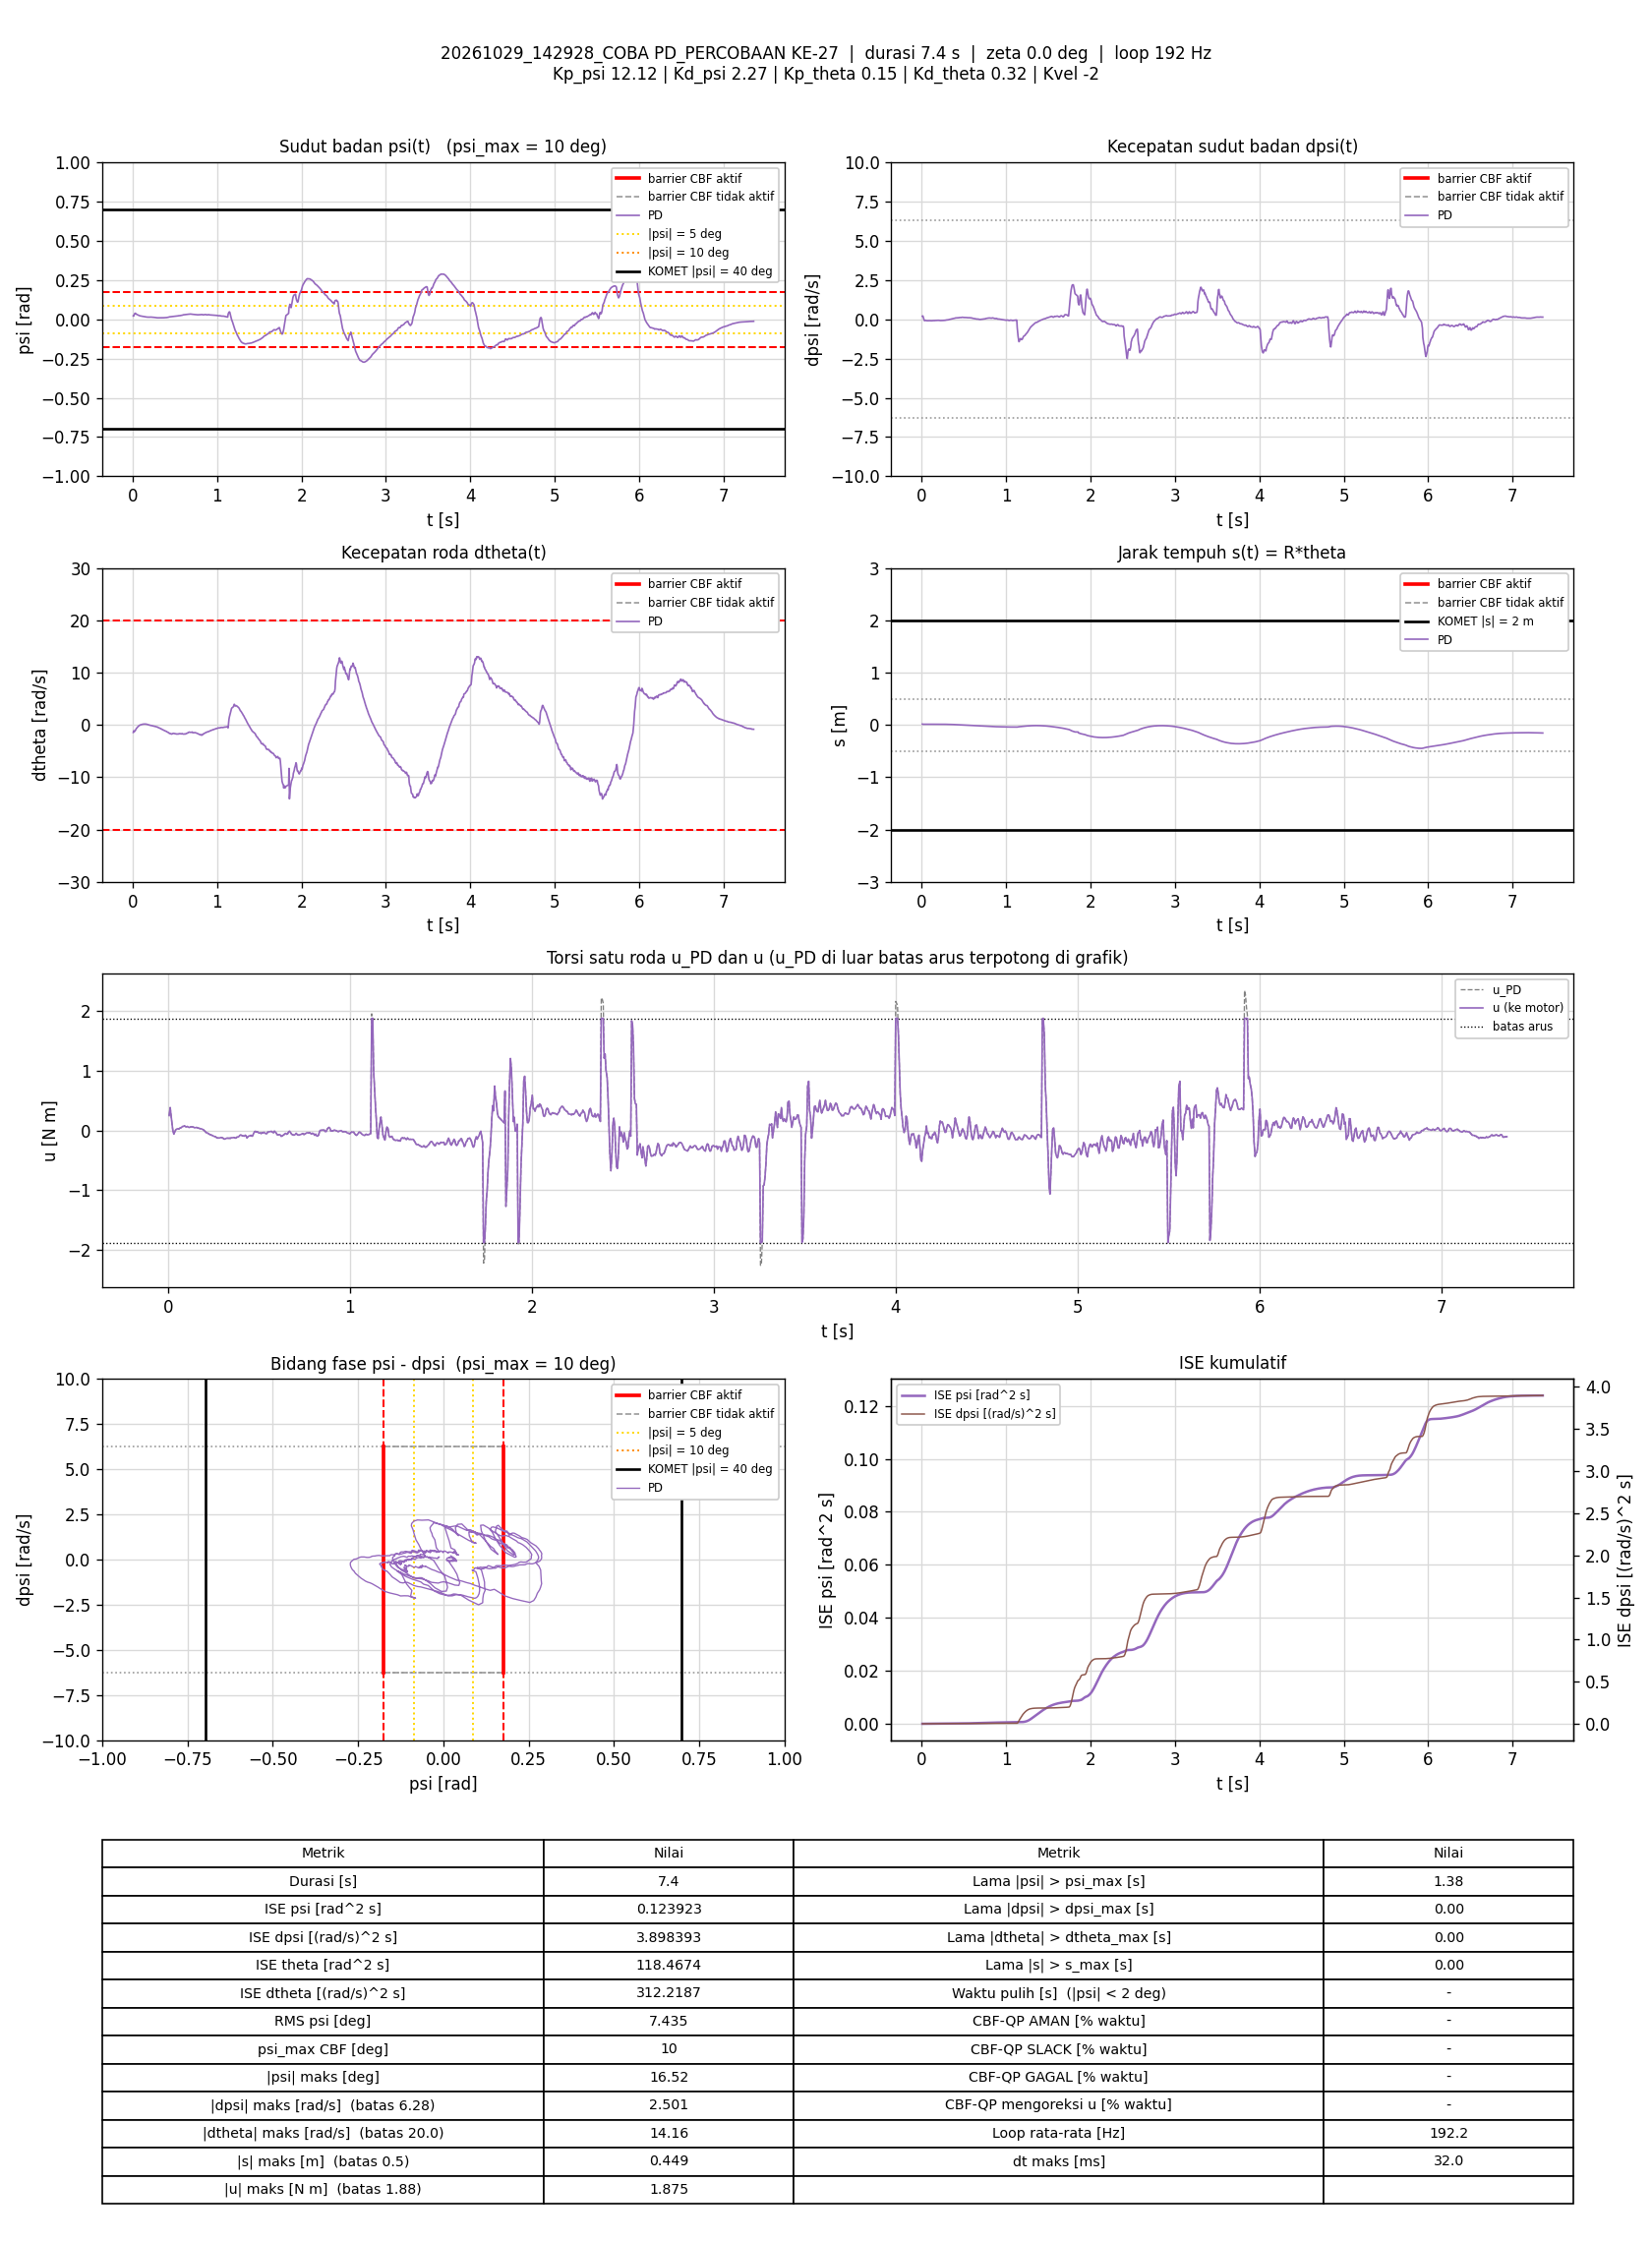

The table this chart was drawn from, first rows:
t_s, theta_rad, dtheta_rad_s, psi_rad, dpsi_rad_s, error_theta, error_dtheta, error_psi, error_dpsi, u_PD_Nm, u_Nm, status_cbf, dorong_N, ISE_theta, ISE_dtheta, ISE_psi, ISE_dpsi, Kp_psi, Kd_psi, Kp_theta, Kd_theta, Kvel, Alpha_1, Alpha_2
0.006592, 0.3138, -1.441, 0.02109, 0.2005, -0.3138, 1.441, -0.02109, -0.2005, 0.2498, 0.2498, -, 0, 0.0006493, 0.01369, 2.9332231e-06, 0.0002651, 12.12, 2.27, 0.15, 0.32, -2, 7.42, 8.45
0.01241, 0.2491, -1.121, 0.02107, 0.2141, -0.2491, 1.121, -0.02107, -0.2141, 0.3827, 0.3827, -, 0, 0.001011, 0.021, 5.517906e-06, 0.0005321, 12.12, 2.27, 0.15, 0.32, -2, 7.42, 8.45
0.01751, 0.2474, -1.247, 0.02833, 0.1287, -0.2474, 1.247, -0.02833, -0.1287, 0.2365, 0.2365, -, 0, 0.001322, 0.02892, 9.6060458e-06, 0.0006165, 12.12, 2.27, 0.15, 0.32, -2, 7.42, 8.45
0.02256, 0.2496, -1.249, 0.03529, 0.03493, -0.2496, 1.249, -0.03529, -0.03493, 0.1074, 0.1074, -, 0, 0.001637, 0.03681, 1.5901174e-05, 0.0006226, 12.12, 2.27, 0.15, 0.32, -2, 7.42, 8.45
0.02741, 0.25, -1.168, 0.03815, -0.04341, -0.25, 1.168, -0.03815, 0.04341, -0.009844, -0.009844, -, 0, 0.00194, 0.04342, 2.295525e-05, 0.0006318, 12.12, 2.27, 0.15, 0.32, -2, 7.42, 8.45
0.03243, 0.2499, -1.018, 0.03867, -0.0895, -0.2499, 1.018, -0.03867, 0.0895, -0.06019, -0.06019, -, 0, 0.002253, 0.04861, 3.0456565e-05, 0.0006719, 12.12, 2.27, 0.15, 0.32, -2, 7.42, 8.45
0.03747, 0.2463, -0.8459, 0.03561, -0.08084, -0.2463, 0.8459, -0.03561, 0.08084, -0.02256, -0.02256, -, 0, 0.002559, 0.05222, 3.6849734e-05, 0.0007049, 12.12, 2.27, 0.15, 0.32, -2, 7.42, 8.45
0.04341, 0.2431, -0.6824, 0.0324, -0.07045, -0.2431, 0.6824, -0.0324, 0.07045, 0.01446, 0.01446, -, 0, 0.002911, 0.05499, 4.3095711e-05, 0.0007344, 12.12, 2.27, 0.15, 0.32, -2, 7.42, 8.45
0.0495, 0.2407, -0.5803, 0.031, -0.07232, -0.2407, 0.5803, -0.031, 0.07232, 0.02591, 0.02591, -, 0, 0.003264, 0.05704, 4.8948623e-05, 0.0007663, 12.12, 2.27, 0.15, 0.32, -2, 7.42, 8.45
0.05539, 0.2398, -0.4709, 0.03006, -0.08138, -0.2398, 0.4709, -0.03006, 0.08138, 0.02887, 0.02887, -, 0, 0.003602, 0.05835, 5.4262319e-05, 0.0008052, 12.12, 2.27, 0.15, 0.32, -2, 7.42, 8.45
0.06045, 0.2392, -0.3664, 0.0287, -0.09057, -0.2392, 0.3664, -0.0287, 0.09057, 0.025, 0.025, -, 0, 0.003891, 0.05902, 5.8433153e-05, 0.0008467, 12.12, 2.27, 0.15, 0.32, -2, 7.42, 8.45
0.06542, 0.2385, -0.2755, 0.02725, -0.08924, -0.2385, 0.2755, -0.02725, 0.08924, 0.0395, 0.0395, -, 0, 0.004174, 0.0594, 6.2119587e-05, 0.0008863, 12.12, 2.27, 0.15, 0.32, -2, 7.42, 8.45
0.07041, 0.2373, -0.2127, 0.02547, -0.08657, -0.2373, 0.2127, -0.02547, 0.08657, 0.04417, 0.04417, -, 0, 0.004455, 0.05963, 6.5360886e-05, 0.0009237, 12.12, 2.27, 0.15, 0.32, -2, 7.42, 8.45
0.07535, 0.2369, -0.1471, 0.02413, -0.08457, -0.2369, 0.1471, -0.02413, 0.08457, 0.05337, 0.05337, -, 0, 0.004732, 0.05973, 6.8234634e-05, 0.000959, 12.12, 2.27, 0.15, 0.32, -2, 7.42, 8.45
0.08036, 0.237, -0.08463, 0.02305, -0.08058, -0.237, 0.08463, -0.02305, 0.08058, 0.06934, 0.06934, -, 0, 0.005014, 0.05977, 7.0895815e-05, 0.0009916, 12.12, 2.27, 0.15, 0.32, -2, 7.42, 8.45
0.08538, 0.2369, -0.05379, 0.02216, -0.08124, -0.2369, 0.05379, -0.02216, 0.08124, 0.06689, 0.06689, -, 0, 0.005296, 0.05978, 7.3362418e-05, 0.001025, 12.12, 2.27, 0.15, 0.32, -2, 7.42, 8.45
0.09038, 0.2382, 0.007327, 0.02175, -0.08258, -0.2382, -0.007327, -0.02175, 0.08258, 0.0785, 0.0785, -, 0, 0.005579, 0.05979, 7.5727057e-05, 0.001059, 12.12, 2.27, 0.15, 0.32, -2, 7.42, 8.45
0.09634, 0.2384, 0.01233, 0.02124, -0.08644, -0.2384, -0.01233, -0.02124, 0.08644, 0.0652, 0.0652, -, 0, 0.005918, 0.05979, 7.8414983e-05, 0.001103, 12.12, 2.27, 0.15, 0.32, -2, 7.42, 8.45
0.1015, 0.2394, 0.04667, 0.02078, -0.09044, -0.2394, -0.04667, -0.02078, 0.09044, 0.0615, 0.0615, -, 0, 0.006212, 0.0598, 8.0631962e-05, 0.001145, 12.12, 2.27, 0.15, 0.32, -2, 7.42, 8.45
0.1064, 0.2405, 0.08584, 0.0201, -0.0895, -0.2405, -0.08584, -0.0201, 0.0895, 0.06788, 0.06788, -, 0, 0.006496, 0.05983, 8.26175e-05, 0.001185, 12.12, 2.27, 0.15, 0.32, -2, 7.42, 8.45
0.1114, 0.2412, 0.1058, 0.01941, -0.09257, -0.2412, -0.1058, -0.01941, 0.09257, 0.05901, 0.05901, -, 0, 0.006788, 0.05989, 8.4510522e-05, 0.001228, 12.12, 2.27, 0.15, 0.32, -2, 7.42, 8.45
0.1164, 0.2418, 0.1066, 0.0189, -0.09403, -0.2418, -0.1066, -0.0189, 0.09403, 0.04973, 0.04973, -, 0, 0.007083, 0.05995, 8.630869e-05, 0.001272, 12.12, 2.27, 0.15, 0.32, -2, 7.42, 8.45
0.1214, 0.2425, 0.1305, 0.01814, -0.0911, -0.2425, -0.1305, -0.01814, 0.0911, 0.05487, 0.05487, -, 0, 0.007373, 0.06003, 8.7935739e-05, 0.001313, 12.12, 2.27, 0.15, 0.32, -2, 7.42, 8.45
0.1265, 0.2433, 0.1521, 0.0174, -0.08711, -0.2433, -0.1521, -0.0174, 0.08711, 0.06184, 0.06184, -, 0, 0.007674, 0.06015, 8.9475146e-05, 0.001352, 12.12, 2.27, 0.15, 0.32, -2, 7.42, 8.45
0.1314, 0.2439, 0.1558, 0.01677, -0.08484, -0.2439, -0.1558, -0.01677, 0.08484, 0.06058, 0.06058, -, 0, 0.007968, 0.06027, 9.0865054e-05, 0.001387, 12.12, 2.27, 0.15, 0.32, -2, 7.42, 8.45
0.1366, 0.2445, 0.1454, 0.01644, -0.08204, -0.2445, -0.1454, -0.01644, 0.08204, 0.05959, 0.05959, -, 0, 0.008277, 0.06038, 9.2261348e-05, 0.001422, 12.12, 2.27, 0.15, 0.32, -2, 7.42, 8.45
0.1414, 0.2454, 0.1508, 0.01606, -0.08324, -0.2454, -0.1508, -0.01606, 0.08324, 0.05392, 0.05392, -, 0, 0.008567, 0.06049, 9.3502815e-05, 0.001455, 12.12, 2.27, 0.15, 0.32, -2, 7.42, 8.45
0.1465, 0.2462, 0.1502, 0.01562, -0.08471, -0.2462, -0.1502, -0.01562, 0.08471, 0.04511, 0.04511, -, 0, 0.008878, 0.0606, 9.4756572e-05, 0.001492, 12.12, 2.27, 0.15, 0.32, -2, 7.42, 8.45
0.1524, 0.2471, 0.1615, 0.01518, -0.08284, -0.2471, -0.1615, -0.01518, 0.08284, 0.04756, 0.04756, -, 0, 0.009237, 0.06076, 9.6110245e-05, 0.001533, 12.12, 2.27, 0.15, 0.32, -2, 7.42, 8.45
0.1574, 0.2472, 0.1359, 0.0147, -0.07511, -0.2472, -0.1359, -0.0147, 0.07511, 0.05114, 0.05114, -, 0, 0.009542, 0.06085, 9.7188006e-05, 0.001561, 12.12, 2.27, 0.15, 0.32, -2, 7.42, 8.45
0.1624, 0.248, 0.1387, 0.01427, -0.07618, -0.248, -0.1387, -0.01427, 0.07618, 0.04443, 0.04443, -, 0, 0.009849, 0.06094, 9.8206058e-05, 0.00159, 12.12, 2.27, 0.15, 0.32, -2, 7.42, 8.45
0.1683, 0.2482, 0.1131, 0.01415, -0.07418, -0.2482, -0.1131, -0.01415, 0.07418, 0.03928, 0.03928, -, 0, 0.01022, 0.06102, 9.9398177e-05, 0.001623, 12.12, 2.27, 0.15, 0.32, -2, 7.42, 8.45
0.1744, 0.2484, 0.08881, 0.01389, -0.07152, -0.2484, -0.08881, -0.01389, 0.07152, 0.03445, 0.03445, -, 0, 0.01059, 0.06107, 0.0001006, 0.001654, 12.12, 2.27, 0.15, 0.32, -2, 7.42, 8.45
0.1795, 0.2481, 0.05437, 0.01367, -0.06779, -0.2481, -0.05437, -0.01367, 0.06779, 0.02926, 0.02926, -, 0, 0.01091, 0.06108, 0.0001015, 0.001677, 12.12, 2.27, 0.15, 0.32, -2, 7.42, 8.45
0.1844, 0.2481, 0.03946, 0.01348, -0.06539, -0.2481, -0.03946, -0.01348, 0.06539, 0.02763, 0.02763, -, 0, 0.0112, 0.06109, 0.0001024, 0.001698, 12.12, 2.27, 0.15, 0.32, -2, 7.42, 8.45
0.1903, 0.2477, 0.004314, 0.01346, -0.06459, -0.2477, -0.004314, -0.01346, 0.06459, 0.01792, 0.01792, -, 0, 0.01157, 0.06109, 0.0001035, 0.001723, 12.12, 2.27, 0.15, 0.32, -2, 7.42, 8.45
0.1954, 0.2477, -0.01912, 0.01358, -0.06486, -0.2477, 0.01912, -0.01358, 0.06486, 0.0112, 0.0112, -, 0, 0.01188, 0.06109, 0.0001044, 0.001744, 12.12, 2.27, 0.15, 0.32, -2, 7.42, 8.45
0.2004, 0.2475, -0.04766, 0.01382, -0.06885, -0.2475, 0.04766, -0.01382, 0.06885, -0.004087, -0.004087, -, 0, 0.01219, 0.0611, 0.0001054, 0.001768, 12.12, 2.27, 0.15, 0.32, -2, 7.42, 8.45
0.2054, 0.2475, -0.06383, 0.01399, -0.07312, -0.2475, 0.06383, -0.01399, 0.07312, -0.01681, -0.01681, -, 0, 0.01249, 0.06112, 0.0001064, 0.001794, 12.12, 2.27, 0.15, 0.32, -2, 7.42, 8.45
0.2103, 0.2471, -0.09403, 0.01413, -0.07845, -0.2471, 0.09403, -0.01413, 0.07845, -0.03694, -0.03694, -, 0, 0.01279, 0.06117, 0.0001073, 0.001825, 12.12, 2.27, 0.15, 0.32, -2, 7.42, 8.45
0.2154, 0.2468, -0.0978, 0.01405, -0.07751, -0.2468, 0.0978, -0.01405, 0.07751, -0.03702, -0.03702, -, 0, 0.0131, 0.06122, 0.0001083, 0.001855, 12.12, 2.27, 0.15, 0.32, -2, 7.42, 8.45
0.2204, 0.246, -0.1177, 0.01387, -0.07885, -0.246, 0.1177, -0.01387, 0.07885, -0.04857, -0.04857, -, 0, 0.01341, 0.06129, 0.0001093, 0.001886, 12.12, 2.27, 0.15, 0.32, -2, 7.42, 8.45
0.2254, 0.2452, -0.1414, 0.01379, -0.07964, -0.2452, 0.1414, -0.01379, 0.07964, -0.05887, -0.05887, -, 0, 0.01371, 0.06139, 0.0001103, 0.001918, 12.12, 2.27, 0.15, 0.32, -2, 7.42, 8.45
0.2304, 0.2441, -0.1591, 0.01346, -0.07898, -0.2441, 0.1591, -0.01346, 0.07898, -0.06701, -0.06701, -, 0, 0.014, 0.06151, 0.0001112, 0.001949, 12.12, 2.27, 0.15, 0.32, -2, 7.42, 8.45
0.2355, 0.2431, -0.1725, 0.01322, -0.07778, -0.2431, 0.1725, -0.01322, 0.07778, -0.0715, -0.0715, -, 0, 0.01431, 0.06167, 0.0001121, 0.00198, 12.12, 2.27, 0.15, 0.32, -2, 7.42, 8.45
0.2405, 0.2416, -0.1974, 0.01285, -0.07605, -0.2416, 0.1974, -0.01285, 0.07605, -0.08005, -0.08005, -, 0, 0.0146, 0.06186, 0.0001129, 0.002009, 12.12, 2.27, 0.15, 0.32, -2, 7.42, 8.45
0.2454, 0.2401, -0.2199, 0.01259, -0.07298, -0.2401, 0.2199, -0.01259, 0.07298, -0.0834, -0.0834, -, 0, 0.01488, 0.0621, 0.0001137, 0.002035, 12.12, 2.27, 0.15, 0.32, -2, 7.42, 8.45
0.2504, 0.2384, -0.2447, 0.01231, -0.07285, -0.2384, 0.2447, -0.01231, 0.07285, -0.09452, -0.09452, -, 0, 0.01516, 0.06239, 0.0001144, 0.002062, 12.12, 2.27, 0.15, 0.32, -2, 7.42, 8.45
0.2564, 0.2368, -0.2657, 0.01207, -0.07058, -0.2368, 0.2657, -0.01207, 0.07058, -0.09891, -0.09891, -, 0, 0.0155, 0.06282, 0.0001153, 0.002092, 12.12, 2.27, 0.15, 0.32, -2, 7.42, 8.45
0.2614, 0.2349, -0.2748, 0.01164, -0.06939, -0.2349, 0.2748, -0.01164, 0.06939, -0.1043, -0.1043, -, 0, 0.01578, 0.0632, 0.000116, 0.002116, 12.12, 2.27, 0.15, 0.32, -2, 7.42, 8.45
0.2664, 0.2329, -0.2984, 0.01131, -0.06885, -0.2329, 0.2984, -0.01131, 0.06885, -0.1147, -0.1147, -, 0, 0.01605, 0.06364, 0.0001166, 0.00214, 12.12, 2.27, 0.15, 0.32, -2, 7.42, 8.45
0.2715, 0.2306, -0.3279, 0.0109, -0.06792, -0.2306, 0.3279, -0.0109, 0.06792, -0.1271, -0.1271, -, 0, 0.01632, 0.06419, 0.0001172, 0.002163, 12.12, 2.27, 0.15, 0.32, -2, 7.42, 8.45
0.2764, 0.2284, -0.3384, 0.01047, -0.06272, -0.2284, 0.3384, -0.01047, 0.06272, -0.1238, -0.1238, -, 0, 0.01657, 0.06475, 0.0001177, 0.002182, 12.12, 2.27, 0.15, 0.32, -2, 7.42, 8.45
0.2814, 0.2254, -0.3777, 0.009945, -0.05553, -0.2254, 0.3777, -0.009945, 0.05553, -0.1264, -0.1264, -, 0, 0.01683, 0.06546, 0.0001182, 0.002198, 12.12, 2.27, 0.15, 0.32, -2, 7.42, 8.45
0.2874, 0.2226, -0.4053, 0.00962, -0.0478, -0.2226, 0.4053, -0.00962, 0.0478, -0.1216, -0.1216, -, 0, 0.01712, 0.06645, 0.0001188, 0.002211, 12.12, 2.27, 0.15, 0.32, -2, 7.42, 8.45
0.2924, 0.2203, -0.4059, 0.009445, -0.04434, -0.2203, 0.4059, -0.009445, 0.04434, -0.1161, -0.1161, -, 0, 0.01737, 0.06728, 0.0001192, 0.002221, 12.12, 2.27, 0.15, 0.32, -2, 7.42, 8.45
0.2974, 0.217, -0.4529, 0.009421, -0.03981, -0.217, 0.4529, -0.009421, 0.03981, -0.1211, -0.1211, -, 0, 0.0176, 0.0683, 0.0001197, 0.002229, 12.12, 2.27, 0.15, 0.32, -2, 7.42, 8.45
0.3024, 0.214, -0.4865, 0.009392, -0.03688, -0.214, 0.4865, -0.009392, 0.03688, -0.1256, -0.1256, -, 0, 0.01783, 0.06948, 0.0001201, 0.002236, 12.12, 2.27, 0.15, 0.32, -2, 7.42, 8.45
0.3074, 0.2101, -0.5517, 0.009347, -0.03475, -0.2101, 0.5517, -0.009347, 0.03475, -0.1421, -0.1421, -, 0, 0.01805, 0.071, 0.0001206, 0.002242, 12.12, 2.27, 0.15, 0.32, -2, 7.42, 8.45
0.3124, 0.2071, -0.5696, 0.009467, -0.03328, -0.2071, 0.5696, -0.009467, 0.03328, -0.1431, -0.1431, -, 0, 0.01827, 0.07263, 0.000121, 0.002247, 12.12, 2.27, 0.15, 0.32, -2, 7.42, 8.45
... 1,354 more rows
